Dataset: Trimix Floor Images (GitHub, smarajitpc/coding-samples). Classes: dark floor, light floor, medium floor.

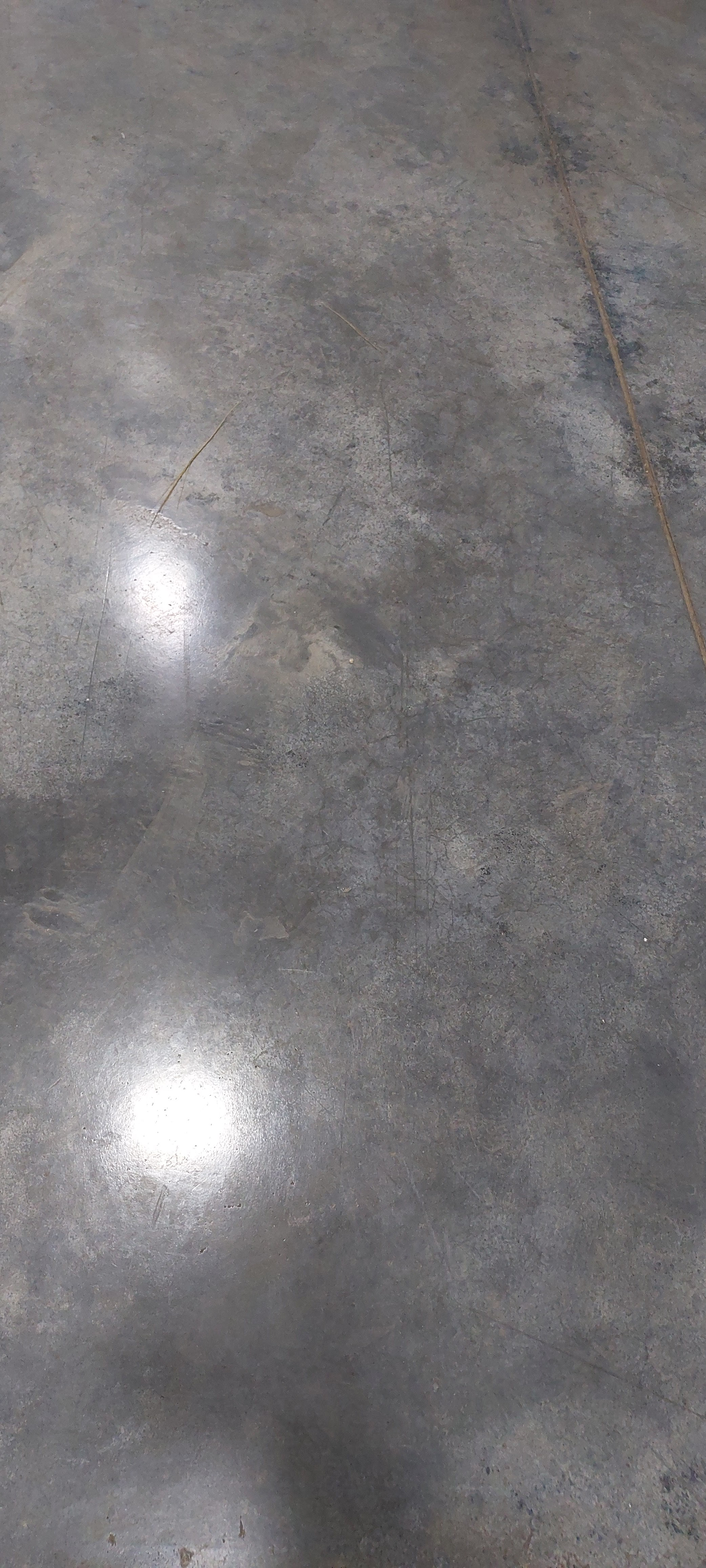
Label: dark floor

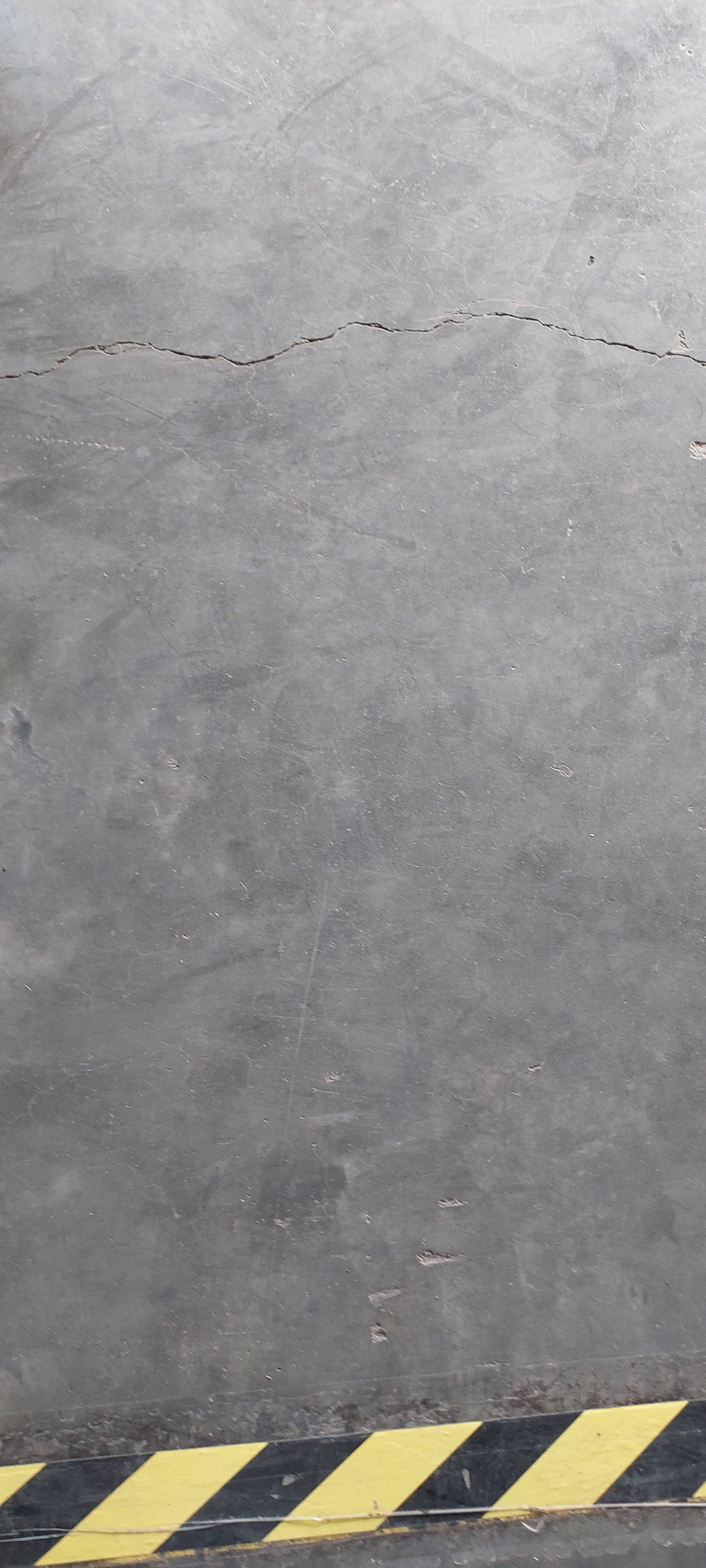
Label: medium floor

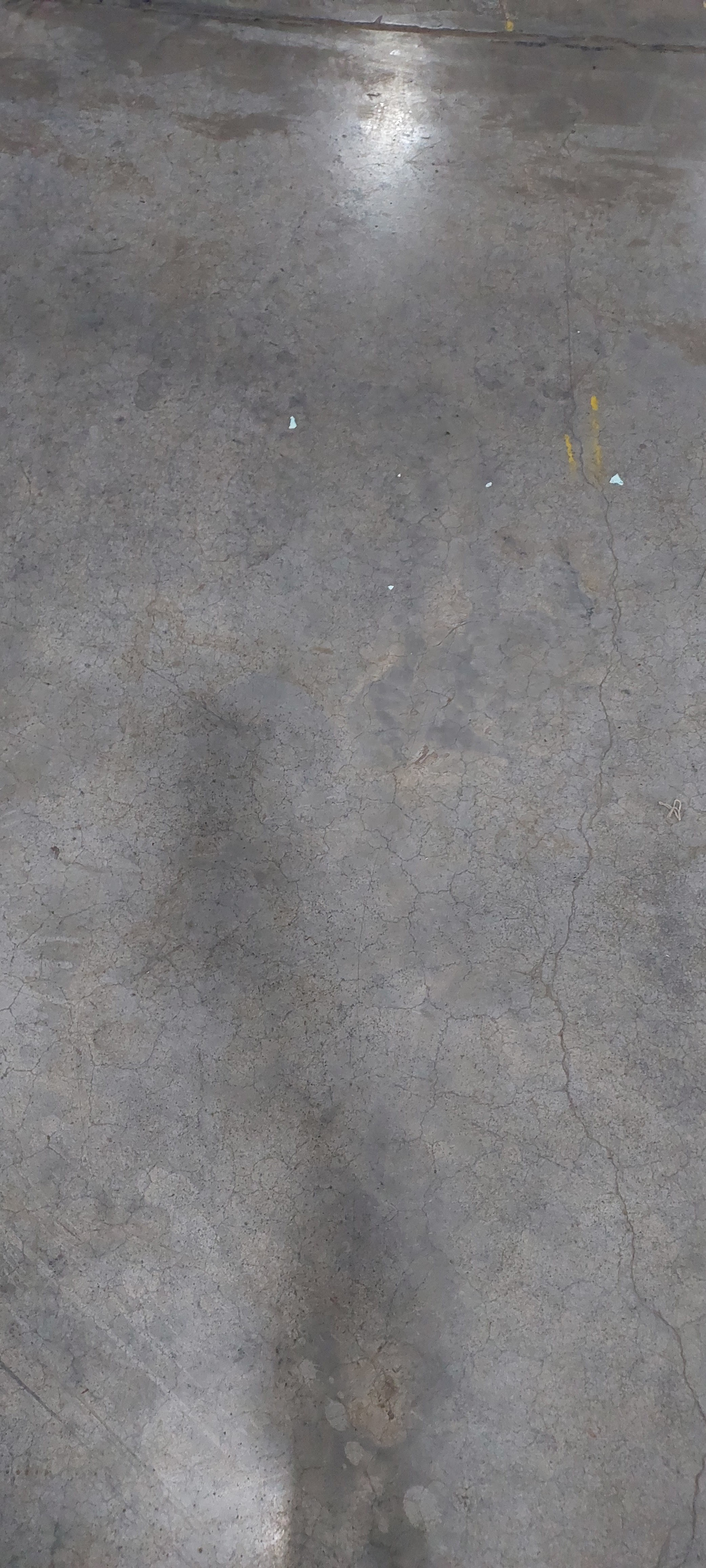
Label: dark floor

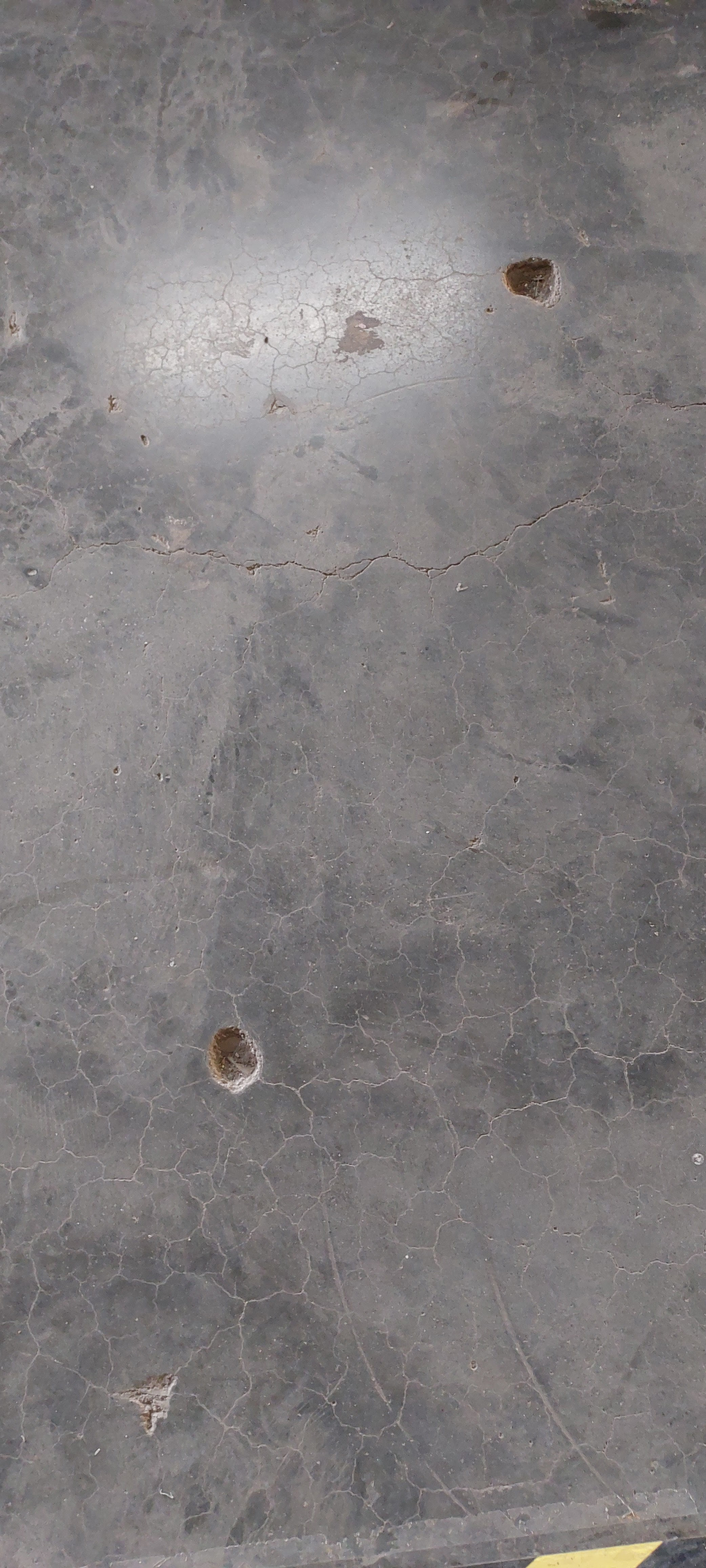
Label: medium floor

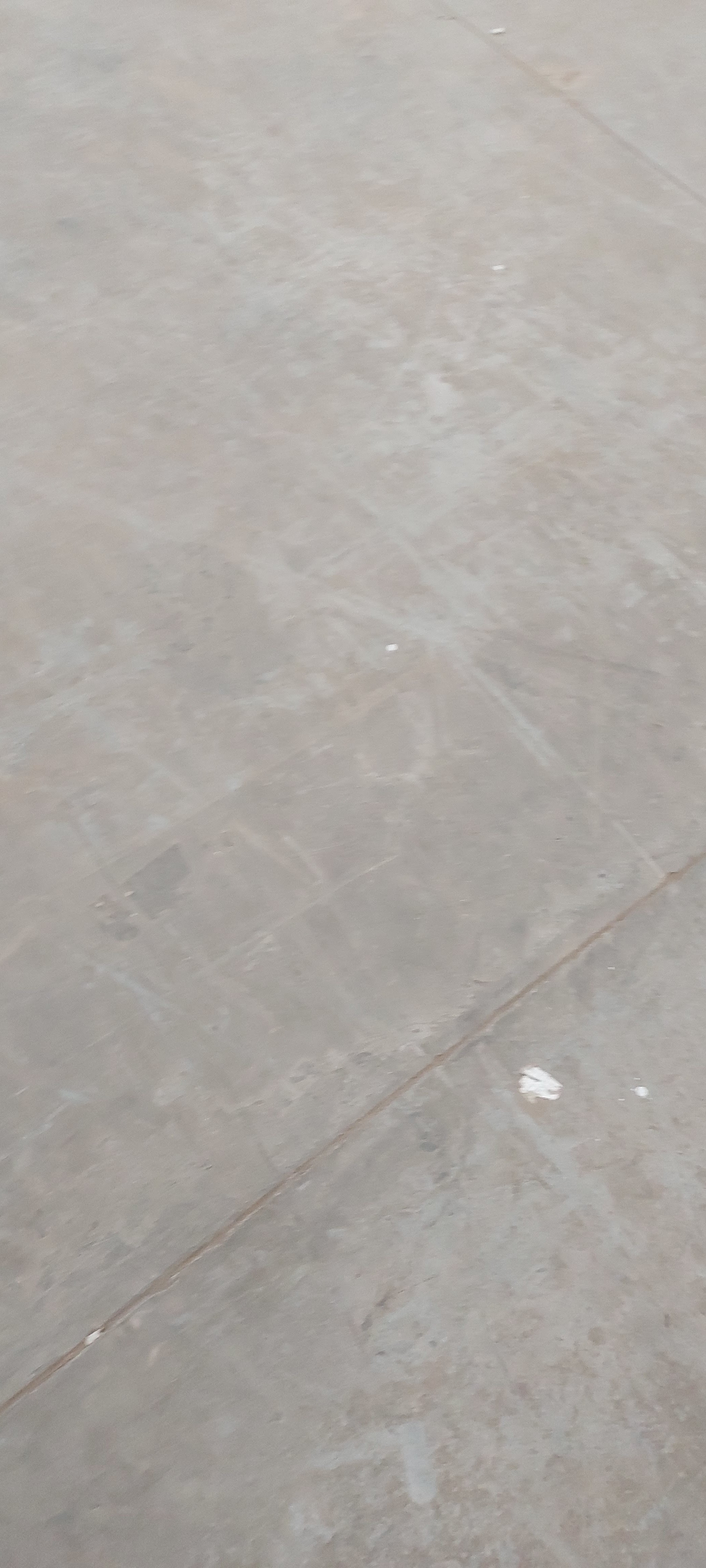
Label: light floor

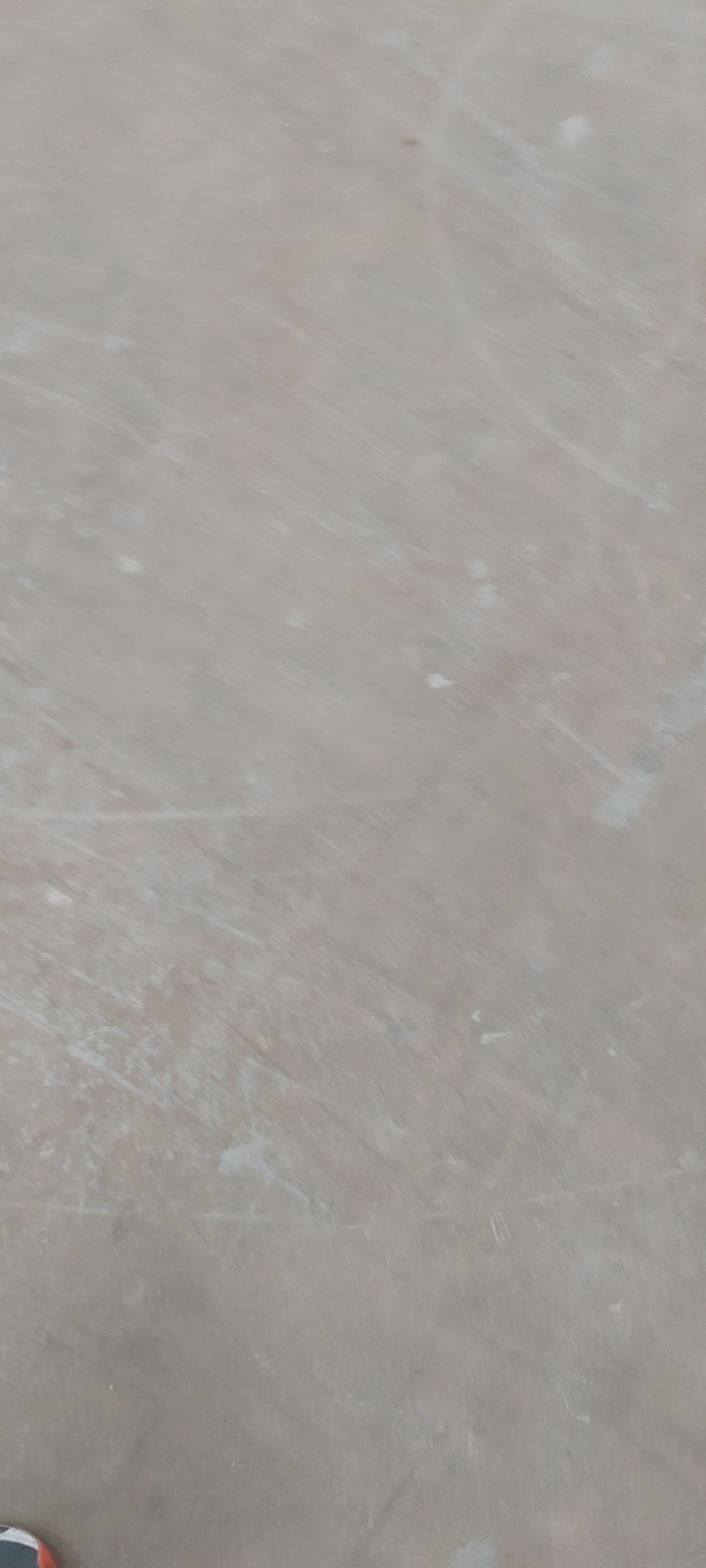
Label: light floor
